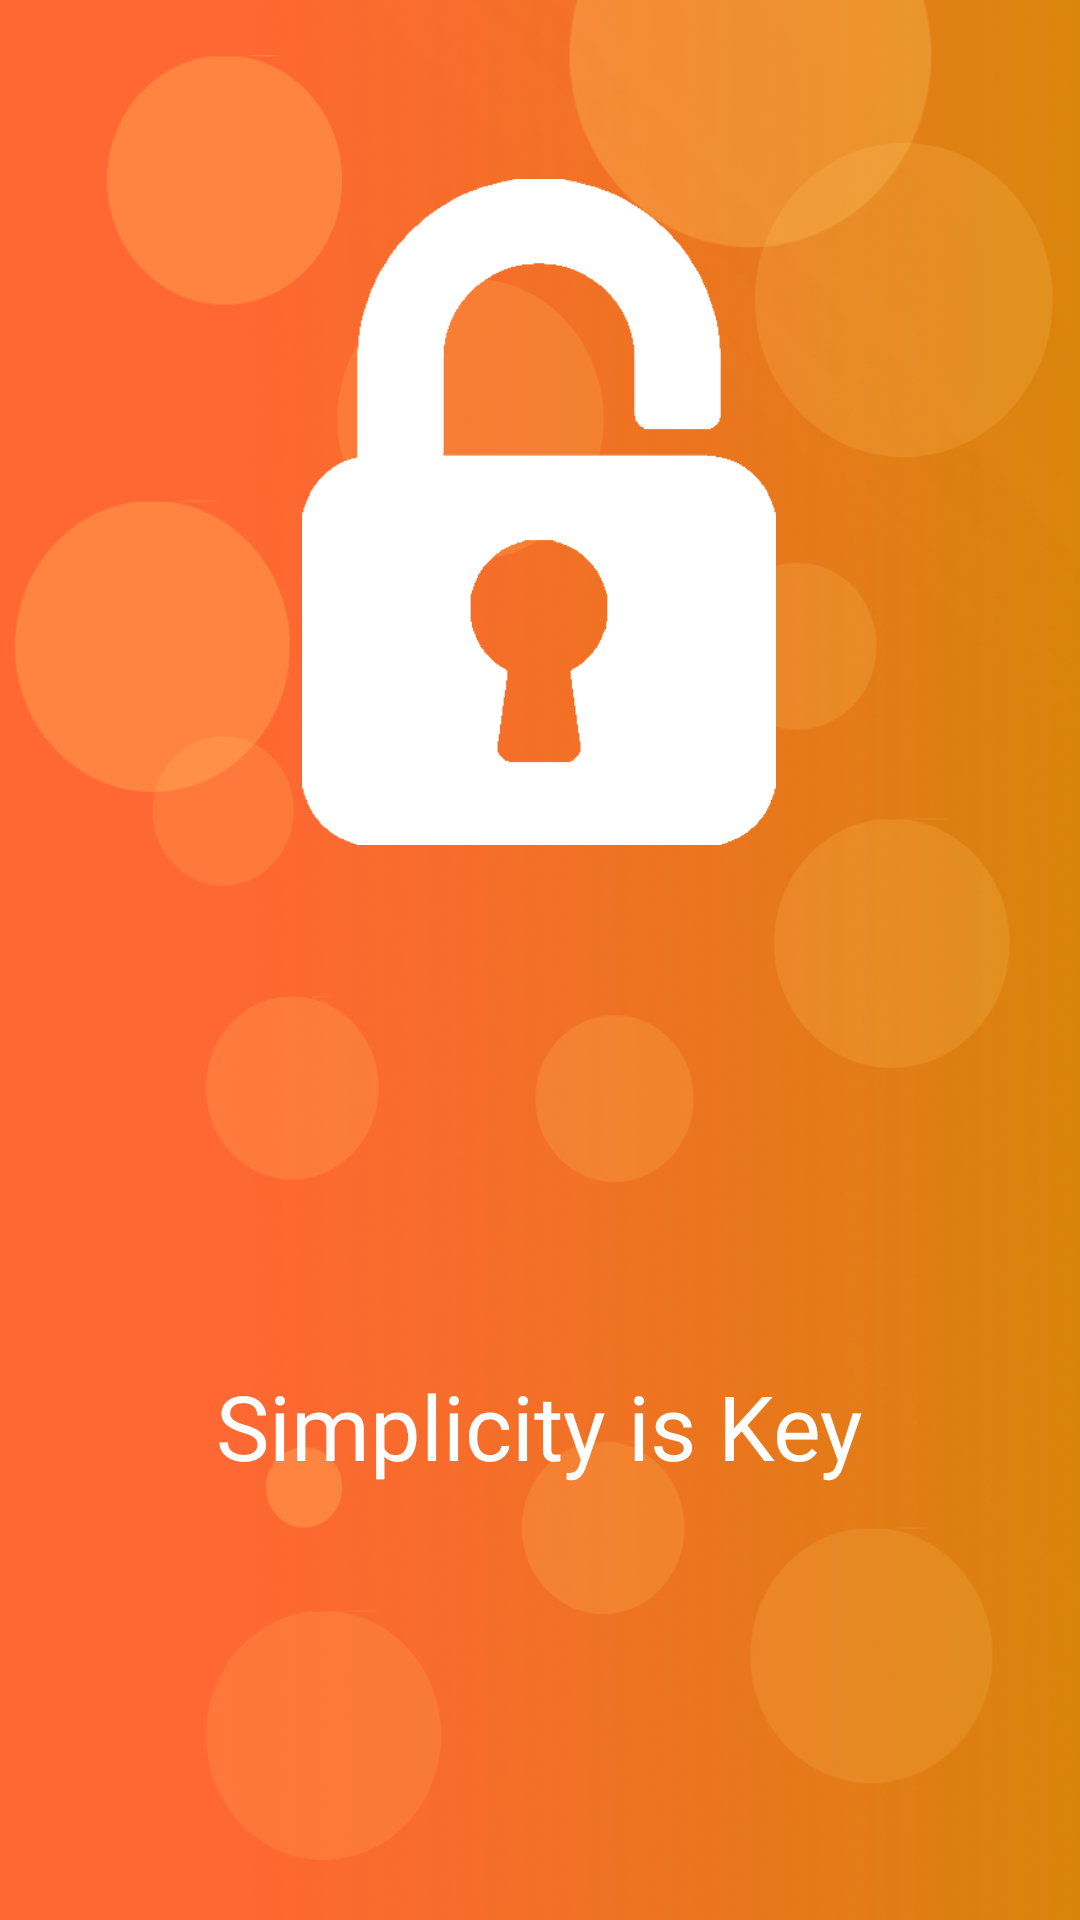

Layout XML and referenced resources for this Android screen:
<!-- AndroidManifest.xml: application theme Theme.HuaweiCodingChallenge -->
<!-- res/layout/activity_main.xml -->
<?xml version="1.0" encoding="utf-8"?>
<androidx.constraintlayout.widget.ConstraintLayout xmlns:android="http://schemas.android.com/apk/res/android"
    xmlns:app="http://schemas.android.com/apk/res-auto"
    xmlns:tools="http://schemas.android.com/tools"
    android:layout_width="match_parent"
    android:layout_height="match_parent"
    android:background="@drawable/background"
    tools:context=".ui.MainActivity">

















    














    <ImageView
        android:id="@+id/padLockLogo"
        android:layout_width="196dp"
        android:layout_height="222dp"
        app:layout_constraintBottom_toBottomOf="parent"
        app:layout_constraintEnd_toEndOf="parent"
        app:layout_constraintHorizontal_bias="0.497"
        app:layout_constraintStart_toStartOf="parent"
        app:layout_constraintTop_toTopOf="parent"
        app:layout_constraintVertical_bias="0.143"
        app:srcCompat="@drawable/logoapp" />

    <TextView
        android:id="@+id/logoText"
        android:layout_width="wrap_content"
        android:layout_height="wrap_content"
        android:fontFamily="@font/raleway_bold"
        android:text="Simplicity is Key"
        android:textColor="@color/white"
        android:textSize="30sp"
        app:layout_constraintBottom_toBottomOf="parent"
        app:layout_constraintEnd_toEndOf="parent"
        app:layout_constraintStart_toStartOf="parent"
        app:layout_constraintTop_toBottomOf="@+id/padLockLogo"
        app:layout_constraintVertical_bias="0.545" />

</androidx.constraintlayout.widget.ConstraintLayout>
<!-- resources referenced by this layout -->
<resources>
  <color name="black">#FF000000</color>
  <color name="white">#FFFFFFFF</color>
  <!-- drawable background: png bitmap (drawable-v21, 542424 bytes) -->
  <!-- drawable bg_circle_login (drawable) -->
  <?xml version="1.0" encoding="utf-8"?>
  <shape xmlns:android="http://schemas.android.com/apk/res/android"
      android:shape="oval">
  
      <solid android:color="#FFFFFF"/>
  
      <size
          android:width="400dp"
          android:height="400dp"/>
  
  </shape>
  <!-- drawable logoapp: png bitmap (drawable-v21, 19960 bytes) -->
  <style name="Theme.HuaweiCodingChallenge" parent="Theme.MaterialComponents.DayNight.NoActionBar">
          
          <item name="colorPrimary">#f72e27</item>
          <item name="colorPrimaryVariant">#f72e27</item>
          <item name="colorOnPrimary">@color/white</item>
          
          <item name="colorSecondary">@color/teal_200</item>
          <item name="colorSecondaryVariant">@color/teal_700</item>
          <item name="colorOnSecondary">@color/black</item>
          
          <item name="android:statusBarColor" tools:targetApi="l">?attr/colorPrimaryVariant</item>
          
      </style>
  <color name="teal_200">#FF03DAC5</color>
  <color name="teal_700">#FF018786</color>
</resources>
